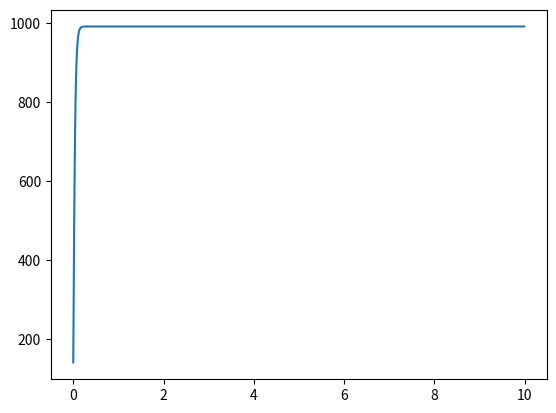

Generate this figure with matplotlib:
import numpy as np
import matplotlib.pyplot as plt

# def f(x,y):
    # return (3*x) + (y/2)

N0 = 1000

def f(x, y):
    b = 1 / (8.617e-5 * 293)
    c = (2*b**(3/2))/np.sqrt(np.pi) 
    N0 = 1000
    return c*N0*np.sqrt(x)*np.exp(-x*b)

a = 0.0
b = 10.0

h = 0.01
y0 = 0

def euler(f, h, y0, a, b):
    xPoints = np.arange(a, b, h)
    yPoints = []

    for x in xPoints:
        yPoints.append(y0)
        y0 += h*f(x, y0)
    return xPoints, yPoints

def eulerModified(f, h, y0, a,b, order):

    xPoints = np.arange(a, b, h)
    yPoints = []

    for x in xPoints:
        y = y0 + h*f(x,y0)
        for i in range(order-1):
            y = y0 + (h/2)*(f(x, y0)+f(x+h, y))

        yPoints.append(y)
        y0 = y
    return xPoints, yPoints

def kutta2(f, h, a, b, y0):
    xPoints = np.arange(a, b, h)
    yPoints = []

    for x in xPoints:
        k1 = h*f(x, y0)
        k2 = h*f(x+h*0.5, y0+k1*0.5)
        y0 += k2
        yPoints.append(y0)

    return xPoints, yPoints
def kutta4(f, h, a, b, y0):
    xPoints = np.arange(a, b, h)
    yPoints = []

    for x in xPoints:
        k1 = h*f(x, y0)
        k2 = h*f(x+h*0.5, y0+k1*0.5)
        k3 = h*f(x+h*0.5, y0+k2*0.5)
        k4 = h*f(x+h, y0+k3)
        y0 += (1/6)*(k1+2*k2+2*k3+k4)
        yPoints.append(y0)

    return xPoints, yPoints




# xPoints, yPoints = euler(f, h, 1, a, b)
# xPoints2, yPoints2 = eulerModified(f, h, 1, a, b ,3)
# xPoints3, yPoints3 = kutta2(f, h, a, b, 1)
xPoints4, yPoints4 = kutta4(f, h, a, b, 0)

# print(xPoints[2], yPoints[2], yPoints2[2], yPoints3[2], yPoints4[2])

# ySolution = [3*np.exp(x) - x**2 - 2*x -2 for x in xPoints]

# plt.plot(xPoints, yPoints, label='euler')
# plt.plot(xPoints2, yPoints2, label='modified-euler')
# plt.plot(xPoints3, yPoints3, label='RK2')
plt.plot(xPoints4, yPoints4, label='RK4')
# # plt.plot(xPoints, ySolution,'r--', label='solution')
# plt.legend()
plt.show()
